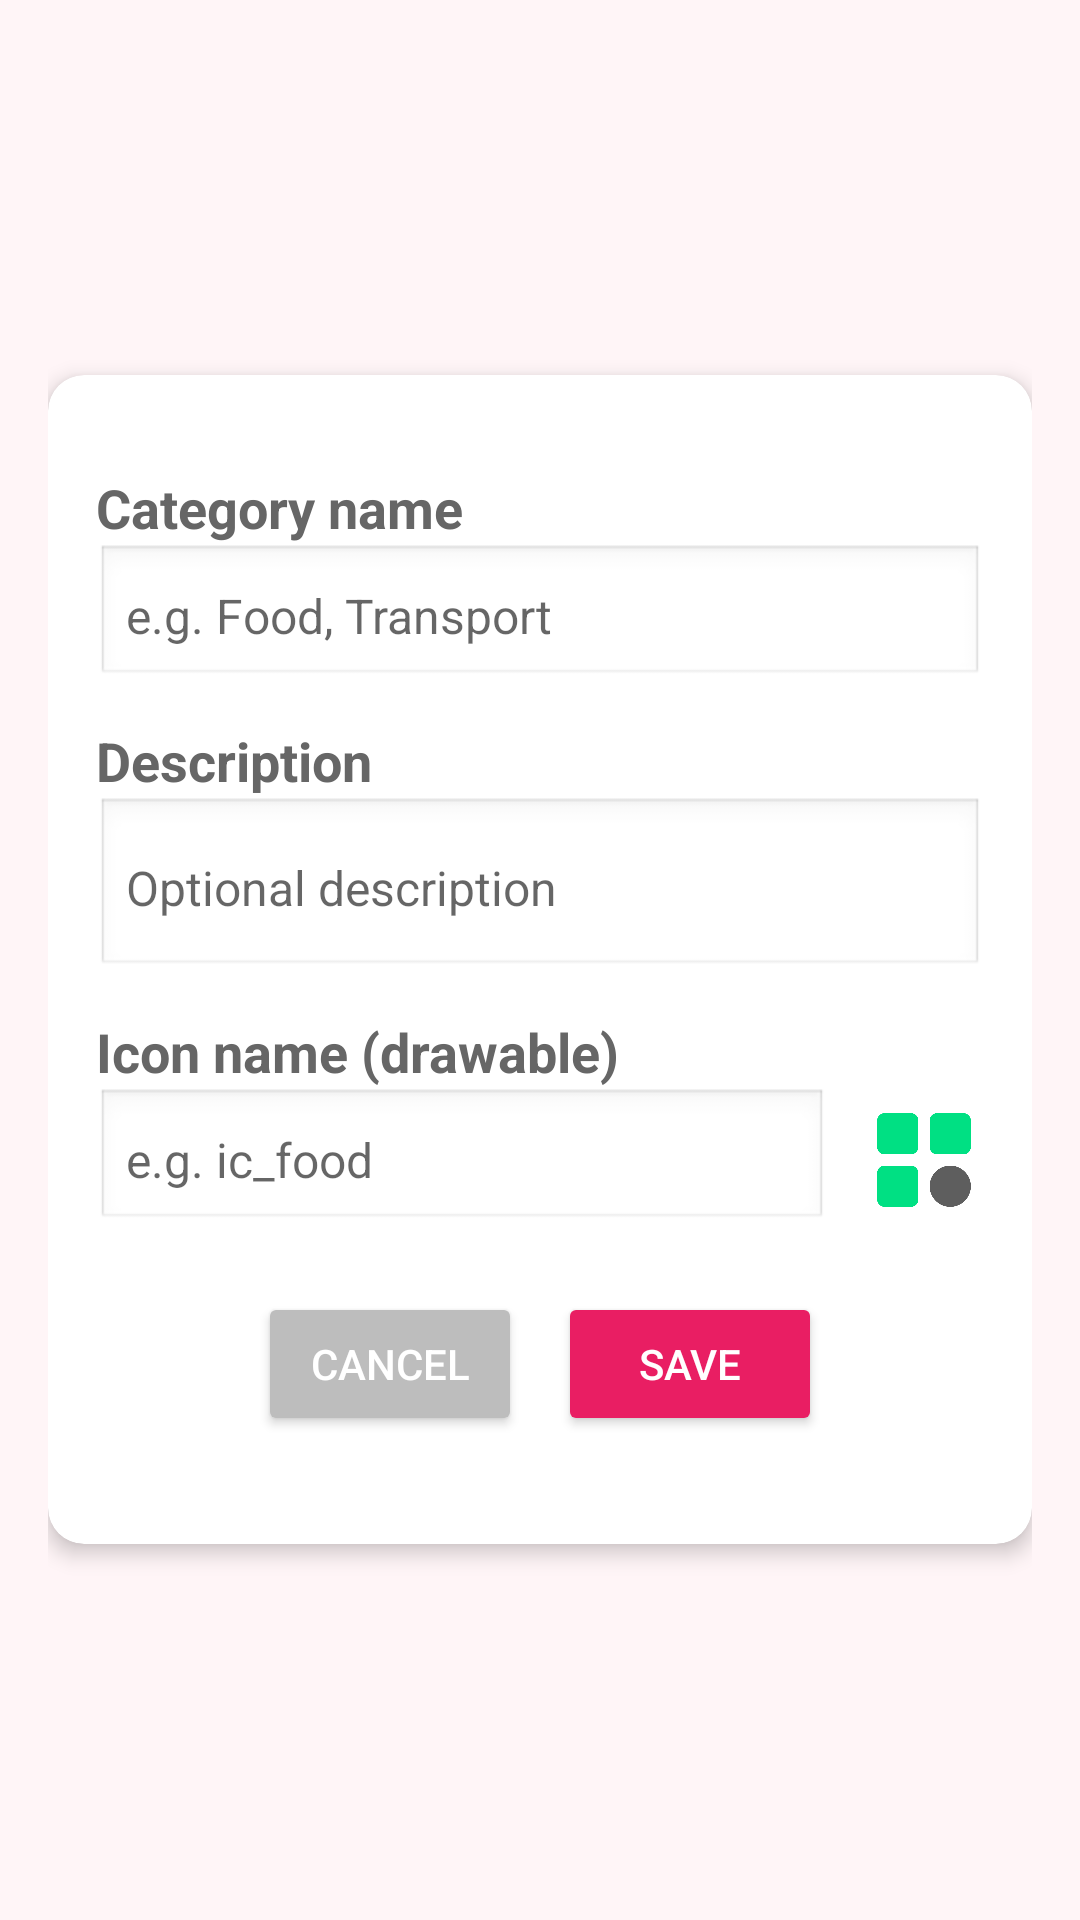

Reconstruct the res/layout file that produces this screen, plus the resources it refers to.
<!-- AndroidManifest.xml: application theme Theme.CampusExpenseManager -->
<!-- res/layout/activity_edit_and_add_category.xml -->
<?xml version="1.0" encoding="utf-8"?>
<RelativeLayout xmlns:android="http://schemas.android.com/apk/res/android"
    xmlns:tools="http://schemas.android.com/tools"
    xmlns:app="http://schemas.android.com/apk/res-auto"
    android:layout_width="match_parent"
    android:layout_height="match_parent"
    android:background="#FFF5F7"
    android:fitsSystemWindows="true">

    <LinearLayout
        android:layout_width="match_parent"
        android:layout_height="match_parent"
        android:orientation="vertical"
        android:gravity="center"
        android:padding="16dp">

        
        <androidx.cardview.widget.CardView
            android:layout_width="match_parent"
            android:layout_height="wrap_content"
            android:background="#FFFFFF"
            app:cardCornerRadius="12dp"
            app:cardElevation="4dp">

            <ScrollView
                android:layout_width="match_parent"
                android:layout_height="match_parent">

                <LinearLayout
                    android:layout_width="match_parent"
                    android:layout_height="wrap_content"
                    android:orientation="vertical"
                    android:padding="16dp">

                    
                    <TextView
                        android:layout_width="match_parent"
                        android:layout_height="wrap_content"
                        android:layout_marginTop="16dp"
                        android:text="Category name"
                        android:textStyle="bold"
                        android:textColor="#666666"
                        android:textSize="18sp" />

                    <EditText
                        android:id="@+id/et_category_name"
                        android:layout_width="match_parent"
                        android:layout_height="wrap_content"
                        android:background="@android:drawable/edit_text"
                        android:padding="10dp"
                        android:hint="e.g. Food, Transport"
                        android:textSize="16sp" />

                    
                    <TextView
                        android:layout_width="match_parent"
                        android:layout_height="wrap_content"
                        android:layout_marginTop="12dp"
                        android:text="Description"
                        android:textStyle="bold"
                        android:textColor="#666666"
                        android:textSize="18sp" />

                    <EditText
                        android:id="@+id/et_category_description"
                        android:layout_width="match_parent"
                        android:layout_height="wrap_content"
                        android:background="@android:drawable/edit_text"
                        android:padding="10dp"
                        android:hint="Optional description"
                        android:textSize="16sp"
                        android:inputType="textMultiLine"
                        android:minLines="2" />

                    
                    <TextView
                        android:layout_width="match_parent"
                        android:layout_height="wrap_content"
                        android:layout_marginTop="12dp"
                        android:text="Icon name (drawable)"
                        android:textStyle="bold"
                        android:textColor="#666666"
                        android:textSize="18sp" />

                    <LinearLayout
                        android:layout_width="match_parent"
                        android:layout_height="wrap_content"
                        android:orientation="horizontal"
                        android:gravity="center_vertical">

                        <EditText
                            android:id="@+id/et_icon_name"
                            android:layout_width="0dp"
                            android:layout_height="wrap_content"
                            android:layout_weight="1"
                            android:background="@android:drawable/edit_text"
                            android:padding="10dp"
                            android:hint="e.g. ic_food"
                            android:textSize="16sp"
                            android:inputType="text" />

                        <ImageView
                            android:id="@+id/iv_icon_preview"
                            android:layout_width="40dp"
                            android:layout_height="40dp"
                            android:layout_marginStart="12dp"
                            android:src="@drawable/ic_default_category"
                            android:contentDescription="Icon preview" />
                    </LinearLayout>

                    
                    <LinearLayout
                        android:layout_width="match_parent"
                        android:layout_height="wrap_content"
                        android:orientation="horizontal"
                        android:gravity="center"
                        android:layout_marginTop="20dp"
                        android:layout_marginBottom="20dp">

                        <Button
                            android:id="@+id/btn_cancel"
                            android:layout_width="wrap_content"
                            android:layout_height="wrap_content"
                            android:text="Cancel"
                            android:backgroundTint="#BDBDBD"
                            android:textColor="#FFFFFF" />

                        <Button
                            android:id="@+id/btn_save_category"
                            android:layout_width="wrap_content"
                            android:layout_height="wrap_content"
                            android:layout_marginStart="12dp"
                            android:text="Save"
                            android:backgroundTint="#E91E63"
                            android:textColor="#FFFFFF" />
                    </LinearLayout>

                </LinearLayout>
            </ScrollView>

        </androidx.cardview.widget.CardView>

    </LinearLayout>

</RelativeLayout>
<!-- resources referenced by this layout -->
<resources>
  <!-- drawable ic_default_category: png bitmap (drawable, 8768 bytes) -->
  <style name="Theme.CampusExpenseManager" parent="Base.Theme.CampusExpenseManager" />
  <style name="Base.Theme.CampusExpenseManager" parent="Theme.AppCompat.Light.DarkActionBar">
          
          <item name="colorPrimary">#FF3366</item> 
          <item name="colorPrimaryDark">#CC2952</item> 
          <item name="colorAccent">#FF6699</item> 
          
      </style>
</resources>
